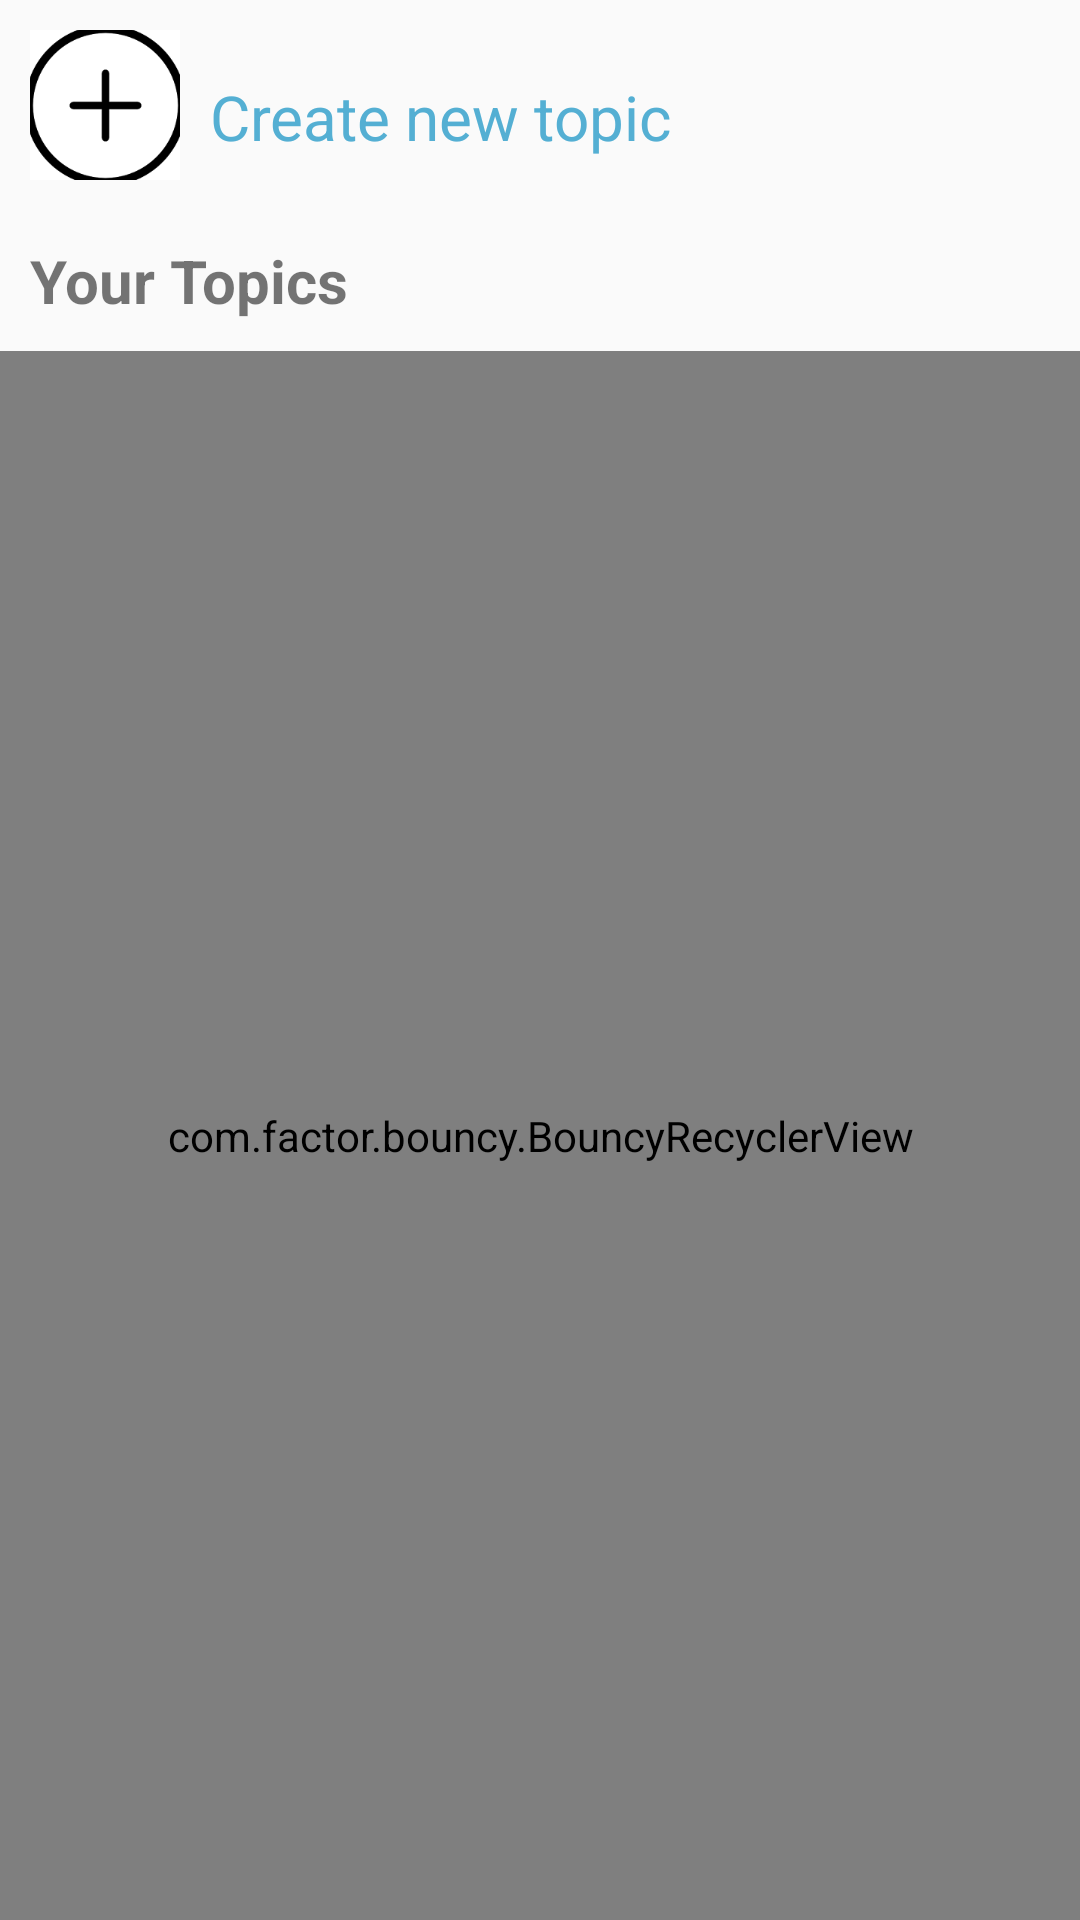

Produce the Android XML layout that renders to this screen, including the resource entries it uses.
<!-- AndroidManifest.xml: application theme AppTheme -->
<!-- res/layout/activity_all_words.xml -->
<?xml version="1.0" encoding="utf-8"?>
<androidx.constraintlayout.widget.ConstraintLayout xmlns:android="http://schemas.android.com/apk/res/android"
    xmlns:app="http://schemas.android.com/apk/res-auto"
    xmlns:tools="http://schemas.android.com/tools"
    android:layout_width="match_parent"
    android:layout_height="match_parent"
    tools:context=".MainActivity">
    <LinearLayout
    android:layout_width="match_parent"
    android:layout_height="match_parent"
    android:orientation="vertical">
        <LinearLayout
            android:layout_width="match_parent"
            android:layout_height="wrap_content"
            android:orientation="horizontal"
            android:layout_margin="10dp">
            <ImageButton
                android:id="@+id/buttonNewTopic"
                android:layout_width="150px"
                android:layout_height="150px"
                android:src="@mipmap/plustopic"/>
            <TextView
                android:layout_width="wrap_content"
                android:layout_height="wrap_content"
                android:text="Create new topic"
                android:textSize="10pt"
                android:textColor="@color/colorBlue"
                android:layout_marginTop="15dp"
                android:layout_marginLeft="10dp"/>
        </LinearLayout>
        <TextView
            android:layout_width="match_parent"
            android:layout_height="wrap_content"
            android:text="Your Topics"
            android:textSize="20dp"
            android:textStyle="bold"
            android:layout_margin="10dp"/>

        <com.factor.bouncy.BouncyRecyclerView
            android:id="@+id/recyclerViewTopics"
            android:layout_width="match_parent"
            android:layout_height="match_parent"
            app:recyclerview_fling_animation_size=".7"
            app:recyclerview_overscroll_animation_size=".7"
            app:recyclerview_damping_ratio="DAMPING_RATIO_LOW_BOUNCY"
            app:recyclerview_stiffness="STIFFNESS_MEDIUM"
            app:allow_drag_reorder="true"
            app:allow_item_swipe="false"/>





</LinearLayout>
</androidx.constraintlayout.widget.ConstraintLayout>
<!-- resources referenced by this layout -->
<resources>
  <color name="colorBlue">#54AFD3</color>
  <!-- mipmap plustopic: png bitmap (mipmap-xxxhdpi, 8274 bytes) -->
  <style name="AppTheme" parent="Theme.AppCompat.Light.DarkActionBar">
          
          <item name="colorPrimary">@color/colorPrimary</item>
          <item name="colorPrimaryDark">@color/colorPrimaryDark</item>
          <item name="colorAccent">@color/colorAccent</item>
      </style>
  <color name="colorPrimary">#008577</color>
  <color name="colorPrimaryDark">#00574B</color>
  <color name="colorAccent">#D81B60</color>
</resources>
